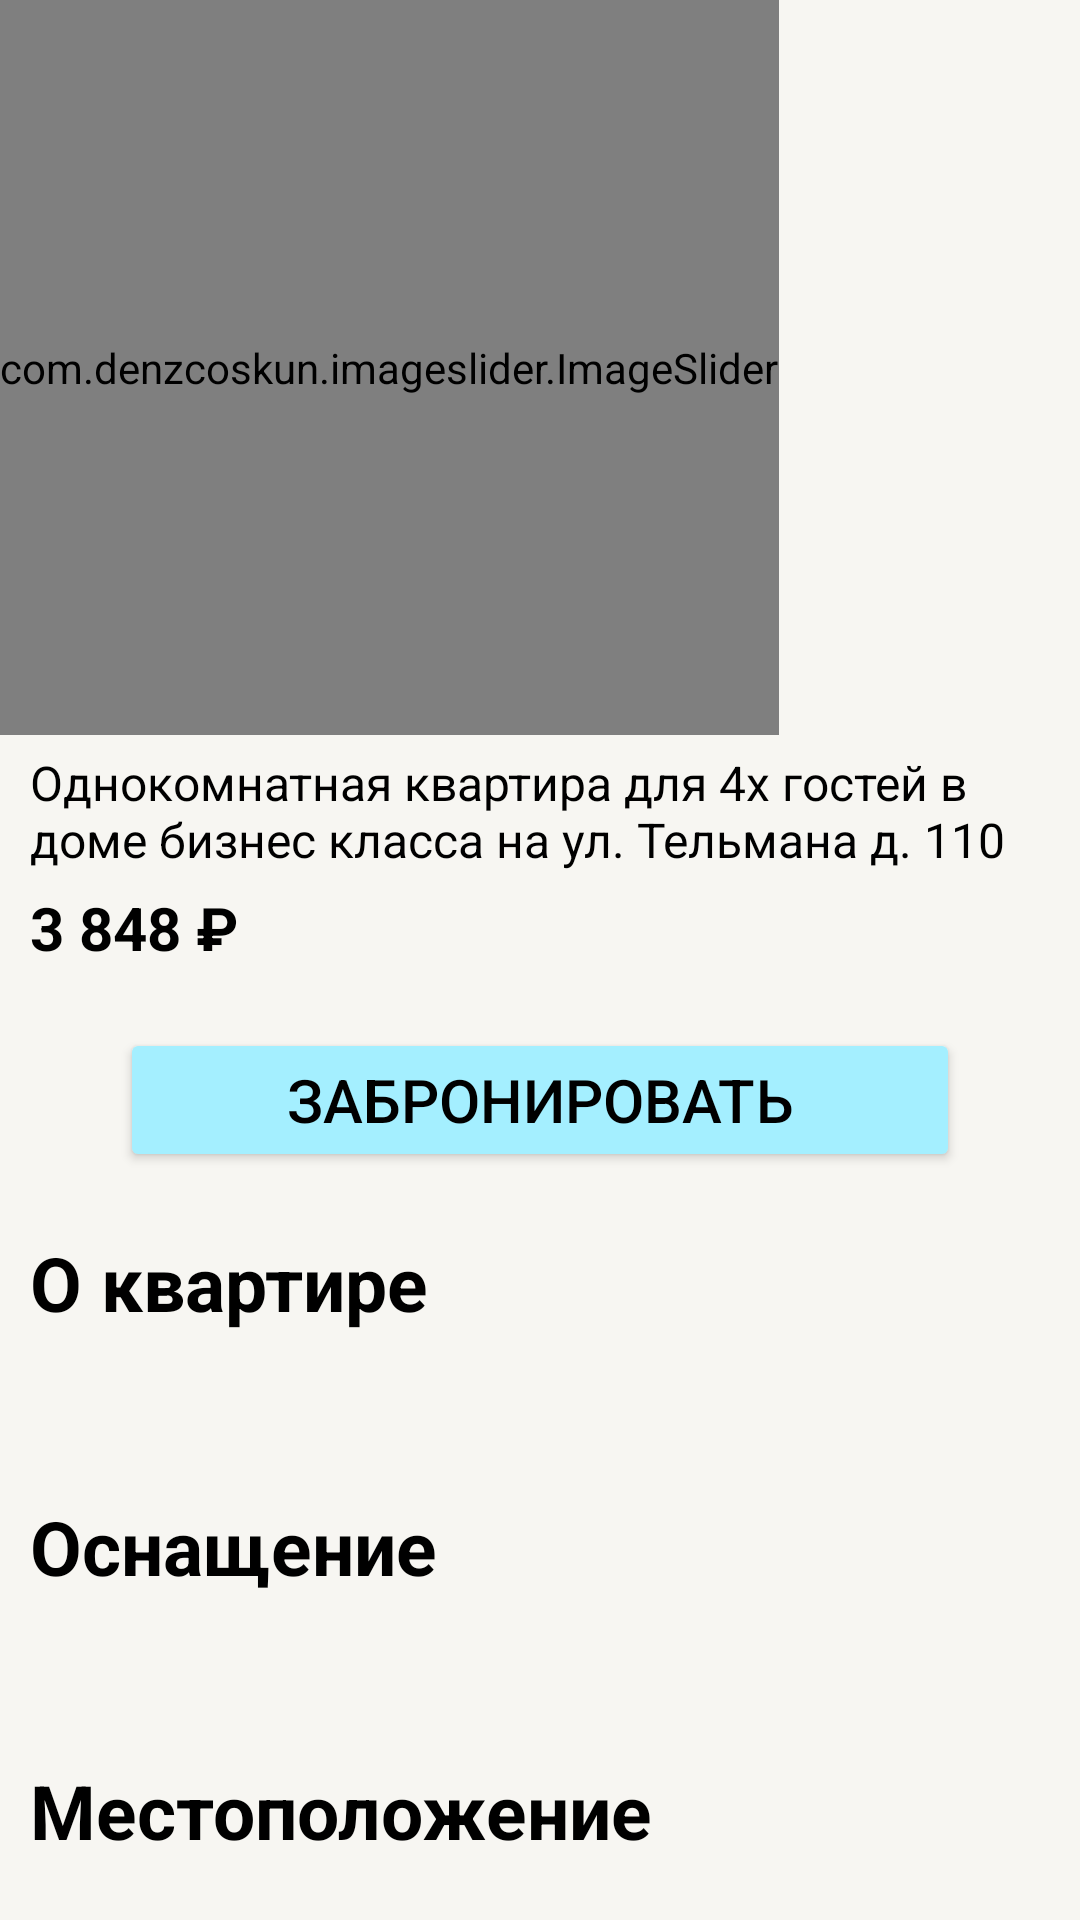

Produce the Android XML layout that renders to this screen, including the resource entries it uses.
<!-- AndroidManifest.xml: application theme Base.Theme.HATARU -->
<!-- res/layout/fragment_flat_fragment_view_pager.xml -->
<androidx.core.widget.NestedScrollView
    xmlns:android="http://schemas.android.com/apk/res/android"
    android:id="@+id/nestedScrollView"
    xmlns:tools="http://schemas.android.com/tools"
    android:layout_width="match_parent"
    android:layout_height="wrap_content"
    android:padding="0dp">

    <RelativeLayout
        android:layout_width="match_parent"
        android:layout_height="match_parent"
        style="@style/RECYCLER_LIST_FLATS"
        android:orientation="vertical">



        <com.denzcoskun.imageslider.ImageSlider
            android:id="@+id/image_slider"
            android:layout_width="wrap_content"
            android:layout_height="245dp">












        </com.denzcoskun.imageslider.ImageSlider>

        <TextView
            android:id="@+id/text_short_description"
            android:layout_width="wrap_content"
            android:layout_height="wrap_content"
            style="@style/TEXTVIEW_COLOR"
            android:layout_below="@+id/image_slider"
            android:layout_alignParentStart="true"
            android:layout_alignParentEnd="true"
            android:layout_marginStart="10dp"
            android:layout_marginTop="5dp"
            android:layout_marginEnd="10dp"
            android:text="Однокомнатная квартира для 4х гостей в доме бизнес класса на ул. Тельмана д. 110"
            android:textSize="16sp" />

        <TextView
            android:id="@+id/textFlatPrice"
            android:layout_width="wrap_content"
            android:layout_height="wrap_content"
            style="@style/TEXTVIEW_COLOR"
            android:layout_below="@+id/text_short_description"
            android:layout_alignParentStart="true"
            android:layout_marginStart="10dp"
            android:layout_marginTop="5dp"
            android:text="3 848 ₽"
            android:textAlignment="center"
            android:textSize="20sp"
            android:textStyle="bold" />

        <Button
            android:id="@+id/button2"
            android:layout_width="wrap_content"
            android:layout_height="wrap_content"
            style="@style/Buttons_in_flat"
            android:layout_below="@+id/textFlatPrice"
            android:layout_alignParentStart="true"
            android:layout_alignParentEnd="true"
            android:layout_marginStart="40dp"
            android:layout_marginTop="20dp"
            android:layout_marginEnd="40dp"
            android:text="Забронировать"
            android:textSize="20dp"/>

        <TextView
            android:id="@+id/textFlatDetails"
            android:layout_width="wrap_content"
            android:layout_height="wrap_content"
            style="@style/TEXTVIEW_COLOR"
            android:layout_below="@+id/button2"
            android:layout_marginTop="20dp"
            android:layout_marginStart="10dp"
            android:textSize="25sp"
            android:textStyle="bold"
            android:layout_gravity="left"
            android:text="О квартире"/>

        <TextView
            android:id="@+id/description"
            android:layout_width="wrap_content"
            android:layout_height="wrap_content"
            style="@style/TEXTVIEW_COLOR"
            android:layout_marginStart="10dp"
            android:layout_below="@+id/textFlatDetails"
            android:layout_marginTop="10dp"
            android:textSize="18sp"
            tools:text="Описание кваритры\n1\n2\n3\n4\n5\n6\n7\n8\n9\n10"/>

        <TextView
            android:id="@+id/textFlatEquipment"
            android:layout_width="wrap_content"
            android:layout_height="wrap_content"
            style="@style/TEXTVIEW_COLOR"
            android:layout_below="@+id/description"
            android:layout_marginTop="20dp"
            android:layout_marginStart="10dp"
            android:textSize="25sp"
            android:textStyle="bold"
            android:layout_gravity="left"
            android:text="Оснащение"/>

        <TextView
            android:id="@+id/Equipment"
            android:layout_width="wrap_content"
            android:layout_height="wrap_content"
            style="@style/TEXTVIEW_COLOR"
            android:layout_marginStart="10dp"
            android:layout_below="@+id/textFlatEquipment"
            android:layout_marginTop="10dp"
            android:textSize="18sp"
            tools:text="Оснащение кваритры\n1\n2\n3\n4\n5\n6\n7\n8\n9\n10"/>

        <TextView
            android:id="@+id/textFlatLocation"
            android:layout_width="wrap_content"
            android:layout_height="wrap_content"
            style="@style/TEXTVIEW_COLOR"
            android:layout_below="@+id/Equipment"
            android:layout_marginTop="20dp"
            android:layout_marginStart="10dp"
            android:textSize="25sp"
            android:textStyle="bold"
            android:layout_gravity="left"
            android:text="Местоположение"/>

        <TextView
            android:id="@+id/Adress"
            android:layout_width="wrap_content"
            android:layout_height="wrap_content"
            style="@style/TEXTVIEW_COLOR"
            android:layout_marginStart="10dp"
            android:layout_below="@+id/textFlatLocation"
            android:layout_marginTop="10dp"
            android:textSize="18sp"
            tools:text="Адрес"/>

        <TextView
            android:id="@+id/Location"
            android:layout_width="wrap_content"
            android:layout_height="wrap_content"
            style="@style/TEXTVIEW_COLOR"
            android:layout_marginStart="10dp"
            android:layout_below="@+id/Adress"
            android:layout_marginTop="10dp"
            android:textSize="18sp"
            tools:text="Рядом:"/>







    </RelativeLayout>





</androidx.core.widget.NestedScrollView>
<!-- resources referenced by this layout -->
<resources>
  <!-- drawable vector: png bitmap (drawable, 1516 bytes) -->
  <style name="Buttons_in_flat">
          <item name="android:backgroundTint">@color/light_bottom_nav</item>
          <item name="android:textColor">@color/black</item>
      </style>
  <style name="RECYCLER_LIST_FLATS">
          <item name="android:background">@color/back_light_primary</item>
      </style>
  <style name="TEXTVIEW_COLOR">
          <item name="android:textColor">@color/black</item>
          <item name="android:paddingRight">5dp</item>
      </style>
  <style name="Base.Theme.HATARU" parent="Theme.Material3.DayNight.NoActionBar">
  
          <item name="colorPrimary">@color/color_light_white</item>
          <item name="colorPrimaryVariant">@color/color_light_white</item>
          <item name="colorOnPrimary">@color/label_light_primary</item>
          <item name="colorSecondary">@color/our_green</item>
          <item name="colorSecondaryVariant">@color/teal_700</item>
          <item name="colorOnSecondary">@color/black</item>
          <item name="android:statusBarColor">?attr/colorPrimary</item>
          <item name="android:windowLightStatusBar">true</item>
      </style>
  <color name="light_bottom_nav">#A4EFFF</color>
  <color name="black">#FF000000</color>
  <color name="back_light_primary">#F7F6F2</color>
  <color name="color_light_white">#FFFFFF</color>
  <color name="label_light_primary">#000000</color>
  <color name="our_green">#19BE6F</color>
  <color name="teal_700">#FF018786</color>
</resources>
